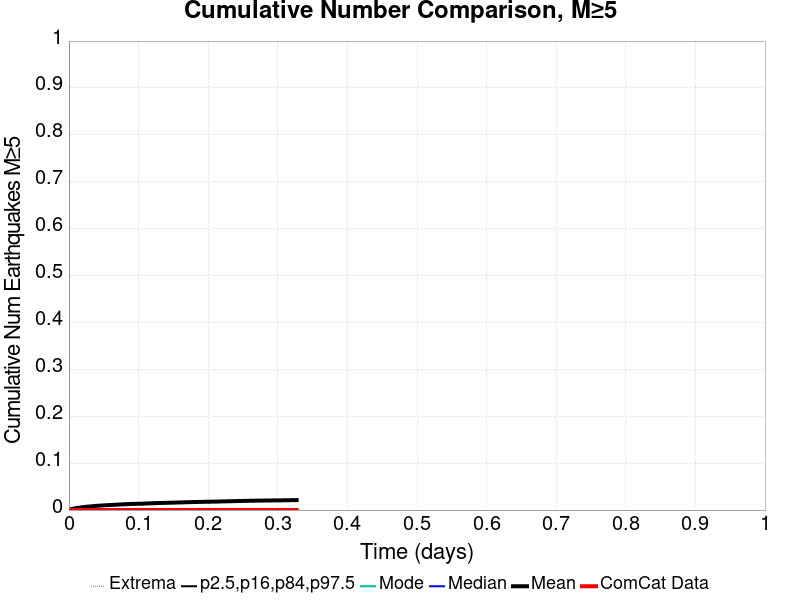

Data behind this chart, as committed beside it:
Time (days), ComCat Data, Simulation Mean, Simulation Median, Simulation Mode, Simulation Minimum, Simulation Maximum, 2.5 %-ile, 16 %-ile, 84 %-ile, 97.5 %-ile
0.0, 0.0, 0.0, 0.0, 0.0, 0.0, 0.0, 0.0, 0.0, 0.0, 0.0
6.555565E-4, 0.0, 4.1E-4, 0.0, 0.0, 0.0, 1.0, 0.0, 0.0, 0.0, 0.0
0.001311, 0.0, 7.9E-4, 0.0, 0.0, 0.0, 2.0, 0.0, 0.0, 0.0, 0.0
0.001967, 0.0, 0.00117, 0.0, 0.0, 0.0, 2.0, 0.0, 0.0, 0.0, 0.0
0.002622, 0.0, 0.0016, 0.0, 0.0, 0.0, 2.0, 0.0, 0.0, 0.0, 0.0
0.003278, 0.0, 0.00187, 0.0, 0.0, 0.0, 2.0, 0.0, 0.0, 0.0, 0.0
0.003933, 0.0, 0.00214, 0.0, 0.0, 0.0, 2.0, 0.0, 0.0, 0.0, 0.0
0.004589, 0.0, 0.00242, 0.0, 0.0, 0.0, 2.0, 0.0, 0.0, 0.0, 0.0
0.005244, 0.0, 0.00269, 0.0, 0.0, 0.0, 2.0, 0.0, 0.0, 0.0, 0.0
0.0059, 0.0, 0.00281, 0.0, 0.0, 0.0, 2.0, 0.0, 0.0, 0.0, 0.0
0.006556, 0.0, 0.00302, 0.0, 0.0, 0.0, 2.0, 0.0, 0.0, 0.0, 0.0
0.007211, 0.0, 0.0032, 0.0, 0.0, 0.0, 2.0, 0.0, 0.0, 0.0, 0.0
0.007867, 0.0, 0.00337, 0.0, 0.0, 0.0, 2.0, 0.0, 0.0, 0.0, 0.0
0.008522, 0.0, 0.00353, 0.0, 0.0, 0.0, 2.0, 0.0, 0.0, 0.0, 0.0
0.009178, 0.0, 0.00373, 0.0, 0.0, 0.0, 2.0, 0.0, 0.0, 0.0, 0.0
0.009833, 0.0, 0.00388, 0.0, 0.0, 0.0, 2.0, 0.0, 0.0, 0.0, 0.0
0.01049, 0.0, 0.00411, 0.0, 0.0, 0.0, 2.0, 0.0, 0.0, 0.0, 0.0
0.01114, 0.0, 0.00426, 0.0, 0.0, 0.0, 2.0, 0.0, 0.0, 0.0, 0.0
0.0118, 0.0, 0.0045, 0.0, 0.0, 0.0, 2.0, 0.0, 0.0, 0.0, 0.0
0.01246, 0.0, 0.00467, 0.0, 0.0, 0.0, 2.0, 0.0, 0.0, 0.0, 0.0
0.01311, 0.0, 0.00477, 0.0, 0.0, 0.0, 2.0, 0.0, 0.0, 0.0, 0.0
0.01377, 0.0, 0.0049, 0.0, 0.0, 0.0, 2.0, 0.0, 0.0, 0.0, 0.0
0.01442, 0.0, 0.00506, 0.0, 0.0, 0.0, 2.0, 0.0, 0.0, 0.0, 0.0
0.01508, 0.0, 0.00514, 0.0, 0.0, 0.0, 2.0, 0.0, 0.0, 0.0, 0.0
0.01573, 0.0, 0.00526, 0.0, 0.0, 0.0, 3.0, 0.0, 0.0, 0.0, 0.0
0.01639, 0.0, 0.0054, 0.0, 0.0, 0.0, 3.0, 0.0, 0.0, 0.0, 0.0
0.01704, 0.0, 0.00551, 0.0, 0.0, 0.0, 3.0, 0.0, 0.0, 0.0, 0.0
0.0177, 0.0, 0.00569, 0.0, 0.0, 0.0, 3.0, 0.0, 0.0, 0.0, 0.0
0.01836, 0.0, 0.00583, 0.0, 0.0, 0.0, 3.0, 0.0, 0.0, 0.0, 0.0
0.01901, 0.0, 0.00596, 0.0, 0.0, 0.0, 3.0, 0.0, 0.0, 0.0, 0.0
0.01967, 0.0, 0.00608, 0.0, 0.0, 0.0, 3.0, 0.0, 0.0, 0.0, 0.0
0.02032, 0.0, 0.00623, 0.0, 0.0, 0.0, 3.0, 0.0, 0.0, 0.0, 0.0
0.02098, 0.0, 0.00637, 0.0, 0.0, 0.0, 4.0, 0.0, 0.0, 0.0, 0.0
0.02163, 0.0, 0.00652, 0.0, 0.0, 0.0, 4.0, 0.0, 0.0, 0.0, 0.0
0.02229, 0.0, 0.00665, 0.0, 0.0, 0.0, 4.0, 0.0, 0.0, 0.0, 0.0
0.02294, 0.0, 0.00672, 0.0, 0.0, 0.0, 4.0, 0.0, 0.0, 0.0, 0.0
0.0236, 0.0, 0.00681, 0.0, 0.0, 0.0, 4.0, 0.0, 0.0, 0.0, 0.0
0.02426, 0.0, 0.00695, 0.0, 0.0, 0.0, 4.0, 0.0, 0.0, 0.0, 0.0
0.02491, 0.0, 0.00706, 0.0, 0.0, 0.0, 4.0, 0.0, 0.0, 0.0, 0.0
0.02557, 0.0, 0.00716, 0.0, 0.0, 0.0, 4.0, 0.0, 0.0, 0.0, 0.0
0.02622, 0.0, 0.00722, 0.0, 0.0, 0.0, 4.0, 0.0, 0.0, 0.0, 0.0
0.02688, 0.0, 0.0073, 0.0, 0.0, 0.0, 4.0, 0.0, 0.0, 0.0, 0.0
0.02753, 0.0, 0.00734, 0.0, 0.0, 0.0, 4.0, 0.0, 0.0, 0.0, 0.0
0.02819, 0.0, 0.00747, 0.0, 0.0, 0.0, 4.0, 0.0, 0.0, 0.0, 0.0
0.02884, 0.0, 0.00757, 0.0, 0.0, 0.0, 4.0, 0.0, 0.0, 0.0, 0.0
0.0295, 0.0, 0.00765, 0.0, 0.0, 0.0, 4.0, 0.0, 0.0, 0.0, 0.0
0.03016, 0.0, 0.00769, 0.0, 0.0, 0.0, 4.0, 0.0, 0.0, 0.0, 0.0
0.03081, 0.0, 0.00774, 0.0, 0.0, 0.0, 5.0, 0.0, 0.0, 0.0, 0.0
0.03147, 0.0, 0.00783, 0.0, 0.0, 0.0, 5.0, 0.0, 0.0, 0.0, 0.0
0.03212, 0.0, 0.00791, 0.0, 0.0, 0.0, 5.0, 0.0, 0.0, 0.0, 0.0
0.03278, 0.0, 0.00801, 0.0, 0.0, 0.0, 5.0, 0.0, 0.0, 0.0, 0.0
0.03343, 0.0, 0.00812, 0.0, 0.0, 0.0, 5.0, 0.0, 0.0, 0.0, 0.0
0.03409, 0.0, 0.00821, 0.0, 0.0, 0.0, 5.0, 0.0, 0.0, 0.0, 0.0
0.03474, 0.0, 0.00836, 0.0, 0.0, 0.0, 5.0, 0.0, 0.0, 0.0, 0.0
0.0354, 0.0, 0.00838, 0.0, 0.0, 0.0, 5.0, 0.0, 0.0, 0.0, 0.0
0.03606, 0.0, 0.0085, 0.0, 0.0, 0.0, 5.0, 0.0, 0.0, 0.0, 0.0
0.03671, 0.0, 0.00861, 0.0, 0.0, 0.0, 5.0, 0.0, 0.0, 0.0, 0.0
0.03737, 0.0, 0.00874, 0.0, 0.0, 0.0, 5.0, 0.0, 0.0, 0.0, 0.0
0.03802, 0.0, 0.00882, 0.0, 0.0, 0.0, 5.0, 0.0, 0.0, 0.0, 0.0
0.03868, 0.0, 0.00891, 0.0, 0.0, 0.0, 5.0, 0.0, 0.0, 0.0, 0.0
... 440 more rows
